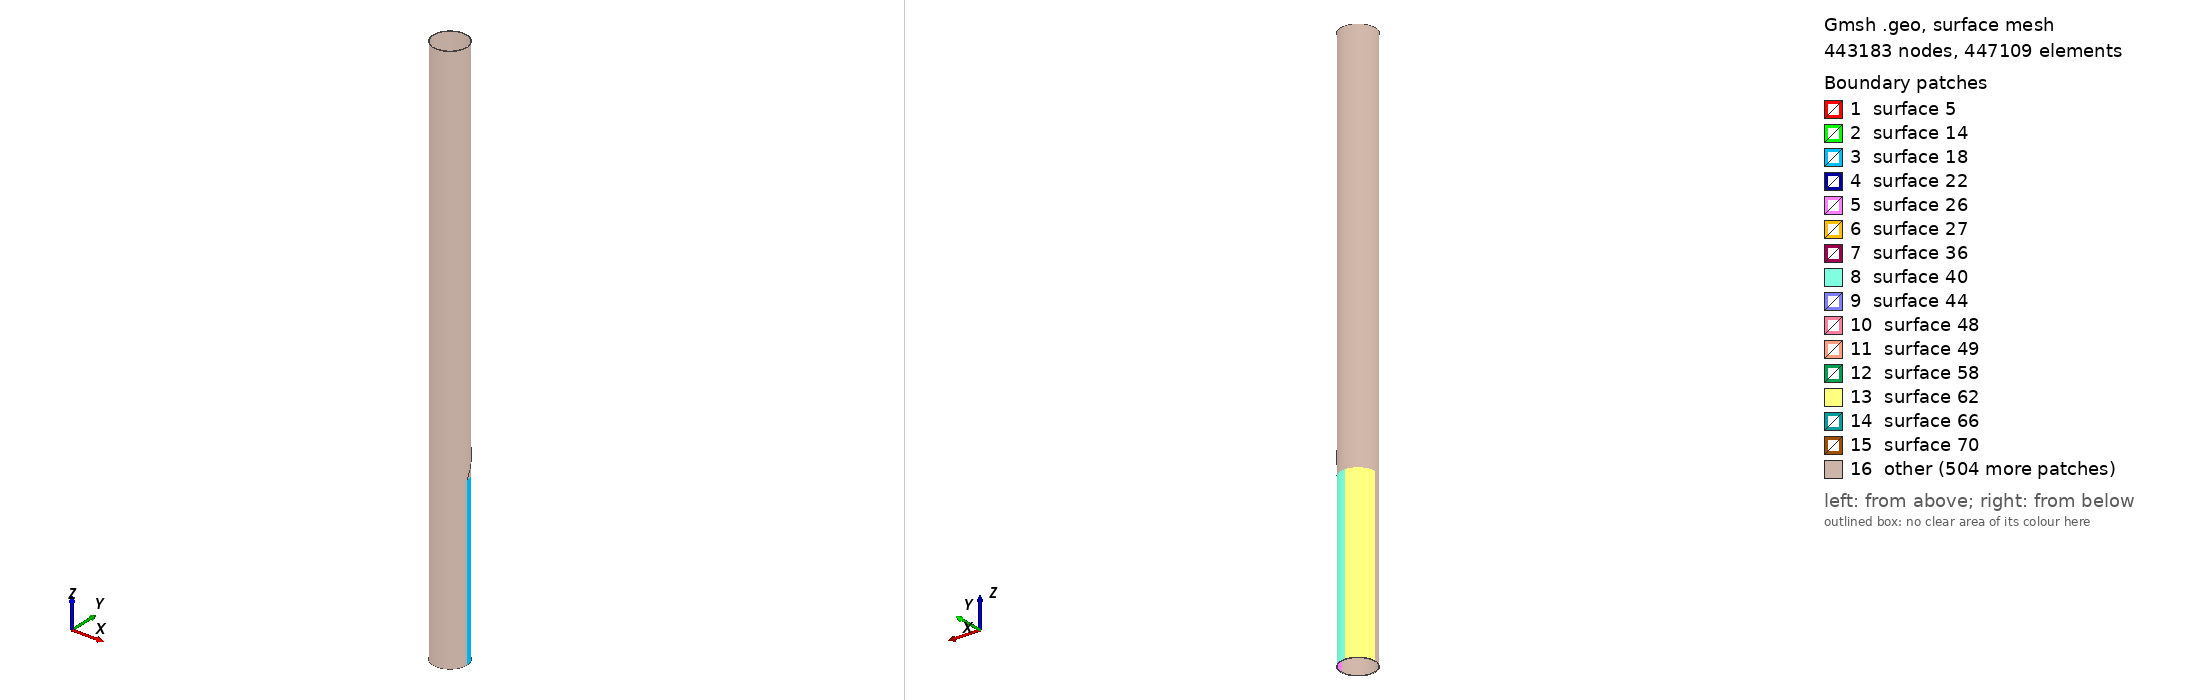

Gmsh geometry script, surface-meshed: 443183 nodes, 447109 surface elements. Boundary patches (legend numbers): 1 surface 5, 2 surface 14, 3 surface 18, 4 surface 22, 5 surface 26, 6 surface 27, 7 surface 36, 8 surface 40, 9 surface 44, 10 surface 48, 11 surface 49, 12 surface 58, 13 surface 62, 14 surface 66, 15 surface 70, 16 other. Left view from above one corner, right view from below the opposite corner. The script declares no physical surfaces, so the legend lists its geometric surfaces. The drawing asked Gmsh for element sizes between 1% and 20% of the model's largest extent; the script's own settings can give other sizes.

=== Inclined_Case_II_2.geo (drawn) ===
// Gmsh project created on Wed Oct 26 09:00:10 2016

PipeLength = 5;
NlayersThickness = 76;
NlayersLength = 500;

CrackDepth = 3/6;
CrackLength = 0.2;
NumberOfLengthElm = 200;// (CrackLength/PipeLength)*NlayersLength; or 200  (Number of elements for the carck section)
DmgAngle = Pi/4; // Should be less than Pi/2 for this code!
np = 4; // number of elements for crack's width

R_in = 0.14605;
R_out = 0.1524;
CrackLoc = 1.5; // corner of the crack


DmgCoefMsh = DmgAngle/(Pi/2);
Printf("Damage Mesh Coefficient number (in circumference) is %f",DmgCoefMsh);
DmgCoefMsh2 = (Pi/2-DmgAngle)/(Pi/2);
Printf("Element size (in length) is %f", PipeLength/NlayersLength);
ZGap = np * (CrackLength/NumberOfLengthElm);


CrackLengthRatio = CrackLength / PipeLength;
RemainThickness = CrackDepth*(R_out - R_in);
R_outCr = R_in + RemainThickness;
NlayersLengthRemain = ((PipeLength-(CrackLoc+CrackLength))/PipeLength)*NlayersLength;
Printf("Number of elements (in length) before the defect section is %f",NlayersLength);
Printf("Number of elements (in length) after the defect section is %f",NlayersLengthRemain);

IntactCoefMesh = CrackLoc/PipeLength;

//Mesh.CharacteristicLengthFromCurvature = 1;
PointCoefMesh = 0.0012;
//----------------------------------------- Section of the pipe before the defect
Point(1) = {R_in, 0, 0, PointCoefMesh};
Point(2) = {R_out, 0, 0, PointCoefMesh};
Line(1) = {1,2};

surfaceVector_L_1[]=Extrude {0,0,CrackLoc} {
	Line{1}; Layers{IntactCoefMesh*NlayersLength};Recombine;
};

//+
surfaceVector_bd_V1[] = Extrude {{0, 0, 1}, {0, 0, 0}, DmgAngle} {
  Surface{surfaceVector_L_1[1]}; Layers{DmgCoefMsh*NlayersThickness};Recombine;
};
Printf("Suface numbers are %f,%f,%f,%f,%f,%f",surfaceVector_bd_V1[0],surfaceVector_bd_V1[1],surfaceVector_bd_V1[2],surfaceVector_bd_V1[3],surfaceVector_bd_V1[4],surfaceVector_bd_V1[5]);

surfaceVector_bd_V2[] = Extrude {{0, 0, 1}, {0, 0, 0}, Pi/2-DmgAngle} {
  Surface{surfaceVector_bd_V1[0]}; Layers{DmgCoefMsh2*NlayersThickness};Recombine;
};


surfaceVector_bd_V3[]=Extrude {{0, 0, 1}, {0, 0, 0}, Pi/2} {
  Surface{surfaceVector_bd_V2[0]}; Layers{NlayersThickness};Recombine;
};

surfaceVector_bd_V4[]=Extrude {{0, 0, 1}, {0, 0, 0}, Pi/2} {
  Surface{surfaceVector_bd_V3[0]}; Layers{NlayersThickness};Recombine;
};

surfaceVector_bd_V5[]=Extrude {{0, 0, 1}, {0, 0, 0}, Pi/2} {
  Surface{surfaceVector_bd_V4[0]}; Layers{NlayersThickness};Recombine;
};

//----------------------------------------- Section of the pipe with defect
//----------------- Damage Itself (start)
//-------- Thin layer of the crack section
Point(3000) = {R_in, 0, CrackLoc, PointCoefMesh};
Point(4000) = {R_outCr, 0, CrackLoc, PointCoefMesh};
Line(3000) = {3000,4000};

surfaceVector_L_30[]=Extrude {{0,0,1},{0,0,CrackLoc},DmgAngle}{
        Line{3000}; Layers{DmgCoefMsh*NlayersThickness};Recombine;
};

surfaceVector_d_V30[]=Extrude {0,0,CrackLength} {
  Surface{3004}; Layers{NumberOfLengthElm}; Recombine;
};

//-------- The rest of the Pi/2 section
Point(300) = {R_in*Cos(DmgAngle), R_in*Sin(DmgAngle), CrackLoc, PointCoefMesh};
Point(400) = {R_out*Cos(DmgAngle), R_out*Sin(DmgAngle), CrackLoc, PointCoefMesh};
Line(300) = {300,400};

surfaceVector_L_3[]=Extrude {0,0,CrackLength}{
        Line{300}; Layers{NumberOfLengthElm};Recombine;
};

surfaceVector_d_V3[]=Extrude {{0, 0, 1}, {0, 0, 0}, Pi/2-DmgAngle} {
  Surface{surfaceVector_L_3[1]}; Layers{DmgCoefMsh2*NlayersThickness};Recombine;
};
//----------------- Damage Itself (End)

surfaceVector_d_V4[]=Extrude {{0, 0, 1}, {0, 0, 0}, Pi/2} {
  Surface{surfaceVector_d_V3[0]}; Layers{NlayersThickness};Recombine;
};

surfaceVector_d_V5[]=Extrude {{0, 0, 1}, {0, 0, 0}, Pi/2} {
  Surface{surfaceVector_d_V4[0]}; Layers{NlayersThickness};Recombine;
};

surfaceVector_d_V6[]=Extrude {{0, 0, 1}, {0, 0, 0}, Pi/2} {
  Surface{surfaceVector_d_V5[0]}; Layers{NlayersThickness};Recombine;
};

//--------------------------------------- Damage Cont'd
//----------------- Inclined section from the entrance
//ElementLength = PipeLength/NlayersLength;
jj = 0;
th(0) = 0;
//Printf("CrackLength/(DmgCoefMsh*NlayersThickness) = %f",CrackLength/(DmgCoefMsh*NlayersThickness));
For jj In {1:DmgCoefMsh*NlayersThickness:1.0}
  //Printf("jj is %f",jj);
  th(jj) = (DmgAngle/(DmgCoefMsh*NlayersThickness))*jj;
  //Printf("For jj = %f th = %f",jj,th(jj));
  Point(10000+20*jj) = {R_outCr*Cos(th(jj-1)), R_outCr*Sin(th(jj-1)), CrackLoc , PointCoefMesh};
  Point(20000+50*jj) = {R_out*Cos(th(jj-1)), R_out*Sin(th(jj-1)), CrackLoc, PointCoefMesh};
  Line(20000+100*jj) = {10000+20*jj,20000+50*jj};

  Zcoord = CrackLoc + jj * ( (CrackLength-ZGap)/(DmgCoefMsh*NlayersThickness) );
  ZcoordNew = Zcoord - CrackLoc - ZGap;
  TempVal = Fmod ( Fabs(ZcoordNew), CrackLength/NumberOfLengthElm );
  //Printf("Fmod for Fabs(%f), %f is %f",ZcoordNew,CrackLength/NumberOfLengthElm,TempVal);
  If (TempVal !=0)
    ZcoordNew = ZcoordNew + (CrackLength/NumberOfLengthElm-TempVal);
  EndIf
  //TempVal2 = Fmod ( Fabs(ZcoordNew), CrackLength/NumberOfLengthElm );
  //Printf("New Fmod for Fabs(%f), %f is %f",ZcoordNew,CrackLength/NumberOfLengthElm,TempVal2);
  
  surfaceVector_L_300[]=Extrude {{0,0,1},{0, 0, CrackLoc},th(jj)-th(jj-1)}{
        Line{20000+100*jj}; Layers{1};Recombine;
        //Line{20000+100*jj}; Layers{((th(jj)-th(jj-1))/(DmgAngle))*DmgCoefMsh*NlayersThickness};Recombine;
  };
  
  If (ZcoordNew>=CrackLength/NumberOfLengthElm)
    nlayer = Ceil(Fabs(ZcoordNew/CrackLength)*NumberOfLengthElm); 
    surfaceVector_d_V300[]=Extrude {0,0,ZcoordNew} {
      Surface{surfaceVector_L_300[1]}; Layers{nlayer};Recombine;
    };
    Printf("For jj=%g, number of elements in axial direction is %g", jj, nlayer );
  EndIf


EndFor

//Printf("Volumes are: %f",VolumeNumbers);
//----------------- Inclined section from the end 
jj = 0;
th(0)=0;
For jj In {1:DmgCoefMsh*NlayersThickness-1:1.0}

  th(jj) = DmgAngle/(DmgCoefMsh*NlayersThickness)*jj;

  Point(100000+20*jj) = {R_outCr*Cos(th(jj)), R_outCr*Sin(th(jj)), CrackLoc+CrackLength , PointCoefMesh};
  Point(200000+50*jj) = {R_out*Cos(th(jj)), R_out*Sin(th(jj)), CrackLoc+CrackLength , PointCoefMesh};
  Line(200000+100*jj) = {100000+20*jj,200000+50*jj};

  Zcoord = (CrackLength) - jj * ( (CrackLength-ZGap)/(DmgCoefMsh*NlayersThickness));
  ZcoordNew = -Zcoord + ZGap;
  TempVal = Fmod ( Fabs(ZcoordNew), CrackLength/NumberOfLengthElm );
  //Printf("Fmod for Fabs(%f), %f is %f",ZcoordNew,CrackLength/NumberOfLengthElm,TempVal);
  ZcoordNew = ZcoordNew + (TempVal!=0)*(CrackLength/NumberOfLengthElm+TempVal);
  //TempVal2 = Fmod ( Fabs(ZcoordNew), CrackLength/NumberOfLengthElm );
  //Printf("New Fmod for Fabs(%f), %f is %f",ZcoordNew,CrackLength/NumberOfLengthElm,TempVal2);
  //Printf("Zcoord is %f",Zcoord);
  surfaceVector_L_3000[]=Extrude {{0,0,-1},{0, 0, CrackLoc+CrackLength},th(jj)-th(jj-1)}{
        Line{200000+100*jj}; Layers{1};Recombine;
  };
  
  If (Fabs(ZcoordNew)>=CrackLength/NumberOfLengthElm)
    nlayer = Round(Fabs((ZcoordNew/CrackLength))*NumberOfLengthElm);
    surfaceVector_d_V3000[]=Extrude {0,0,ZcoordNew} {
  	Surface{surfaceVector_L_3000[1]}; Layers{nlayer};Recombine;
    };
  InnerSurfNumber2(jj)=surfaceVector_d_V3000[5];
  EndIf

EndFor


//----------------------------------------- Rest of the pipe
Point(500) = {R_in, 0, CrackLoc+CrackLength, PointCoefMesh};
Point(600) = {R_out, 0, CrackLoc+CrackLength, PointCoefMesh};
Line(500) = {500,600};

surfaceVector_L_4[]=Extrude {0,0,PipeLength-(CrackLoc+CrackLength)} {
        Line{500}; Layers{NlayersLengthRemain};Recombine;
};

surfaceVector_ad_V1[]=Extrude {{0, 0, 1}, {0, 0, 0}, DmgAngle} {
  Surface{surfaceVector_L_4[1]}; Layers{DmgCoefMsh*NlayersThickness};Recombine;
};

surfaceVector_ad_V2[]=Extrude {{0, 0, 1}, {0, 0, 0}, Pi/2-DmgAngle} {
  Surface{surfaceVector_ad_V1[0]}; Layers{DmgCoefMsh2*NlayersThickness};Recombine;
};

surfaceVector_ad_V3[]=Extrude {{0, 0, 1}, {0, 0, 0}, Pi/2} {
  Surface{surfaceVector_ad_V2[0]}; Layers{NlayersThickness};Recombine;
};

surfaceVector_ad_V4[]=Extrude {{0, 0, 1}, {0, 0, 0}, Pi/2} {
  Surface{surfaceVector_ad_V3[0]}; Layers{NlayersThickness};Recombine;
};

surfaceVector_ad_V5[]=Extrude {{0, 0, 1}, {0, 0, 0}, Pi/2} {
  Surface{surfaceVector_ad_V4[0]}; Layers{NlayersThickness};Recombine;
};


//----------------------------------------- Meshing

//Physical Surface("Input") = {14,36,58,80,102};
//Physical Surface("Output")= {202447,202425,202513,202491,202469};

//Physical Surface("InnerSurf")={surfaceVector_bd_V1[5],surfaceVector_bd_V2[5],surfaceVector_bd_V3[5],surfaceVector_bd_V4[5],surfaceVector_bd_V5[5],surfaceVector_d_V3[5],surfaceVector_d_V30[5],surfaceVector_d_V4[5],surfaceVector_d_V5[5],surfaceVector_d_V6[5],surfaceVector_ad_V1[5],surfaceVector_ad_V2[5],surfaceVector_ad_V3[5],surfaceVector_ad_V4[5],surfaceVector_ad_V5[5]}

//Physical Surface("InnerSurfaceDefect") = {InnerSurfNumber2(1),InnerSurfNumber2(2),InnerSurfNumber2(3),InnerSurfNumber2(4),InnerSurfNumber2(5),InnerSurfNumber2(6),InnerSurfNumber2(7),InnerSurfNumber2(8),InnerSurfNumber2(9),InnerSurfNumber2(10),InnerSurfNumber2(11),InnerSurfNumber2(12),InnerSurfNumber2(13),InnerSurfNumber2(14),InnerSurfNumber2(15),InnerSurfNumber2(16),InnerSurfNumber2(17),InnerSurfNumber2(18),InnerSurfNumber2(19),InnerSurfNumber2(20),InnerSurfNumber2(21),InnerSurfNumber2(22),InnerSurfNumber2(23),InnerSurfNumber2(24),InnerSurfNumber1(1),InnerSurfNumber1(2),InnerSurfNumber1(3),InnerSurfNumber1(4),InnerSurfNumber1(5),InnerSurfNumber1(6),InnerSurfNumber1(7),InnerSurfNumber1(8),InnerSurfNumber1(9),InnerSurfNumber1(10),InnerSurfNumber1(11),InnerSurfNumber1(12),InnerSurfNumber1(13),InnerSurfNumber1(14),InnerSurfNumber1(15),InnerSurfNumber1(16),InnerSurfNumber1(17),InnerSurfNumber1(18),InnerSurfNumber1(19),InnerSurfNumber1(20),InnerSurfNumber1(21),InnerSurfNumber1(22),InnerSurfNumber1(23),InnerSurfNumber1(24),InnerSurfNumber1(25)};

//Physical Surface("OuterSurf")={surfaceVector_bd_V1[3],surfaceVector_bd_V2[3],surfaceVector_bd_V3[3],surfaceVector_bd_V4[3],surfaceVector_bd_V5[3],surfaceVector_d_V3[3],surfaceVector_d_V4[3],surfaceVector_d_V5[3],surfaceVector_d_V6[3],surfaceVector_ad_V1[3],surfaceVector_ad_V2[3],surfaceVector_ad_V3[3],surfaceVector_ad_V4[3],surfaceVector_ad_V5[3]};

//Physical Volume("Pipe")={1,2,3,4,5,6,7,8,9,10,11,12,13,14,15,16,17,18,19,20,21,22,23,24,25,26,27,28,29,30,31,32,33,34,35,36,37,38,39,40,41,42,43,44,45,46,47,48,49,50,51,52,53,54,55,56,57,58,59,60,61,62};

//Printf("InnerSurfaceNumber2 is %f,%f,%f,%f,%f,%f",InnerSurfNumber2(0),InnerSurfNumber2(1),InnerSurfNumber2(2),InnerSurfNumber2(3),InnerSurfNumber2(4),InnerSurfNumber2(5));

Mesh.Algorithm = 6; // 2D mesh algorithm (1=MeshAdapt, 2=Automatic, 5=Delaunay, 6=Frontal, 7=BAMG, 8=DelQuad)
Mesh.Algorithm3D = 1; // 3D mesh algorithm (1=Delaunay, 2=New Delaunay, 4=Frontal, 5=Frontal Delaunay, 6=Frontal Hex, 7=MMG3D, 9=R-tree)
Mesh.SaveAll = 1; // Ignore physical definitions!
General.ExpertMode = 1;

/* surfaceVector contains in the following order:
    [0]	- front surface (opposed to source surface)
    [1] - extruded volume
    [2] - bottom surface
    [3] - right surface
    [4] - top surface
    [5] - left surface */
